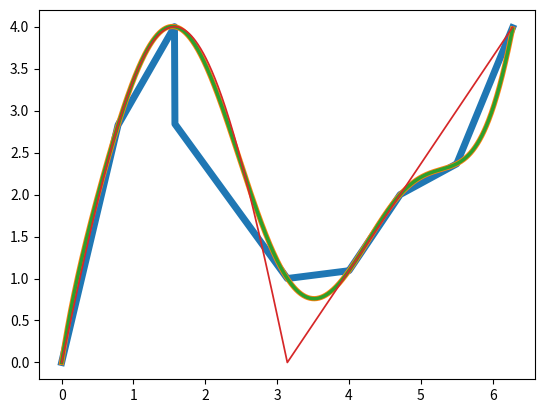

Generate this figure with matplotlib:
#Comparação de resultados usando gráficos

import numpy as np
import matplotlib.pyplot as plt

#4sin(x) , 0 <= x <= pi, + -6x/pi + 6, pi < x <= 2pi
px = [0, np.pi/4, np.pi/2, np.pi/3, np.pi, 4, 3*np.pi/2, 5.5, 2*np.pi]
fx = [0, 4*np.sin(np.pi/4), 4*np.sin(np.pi/2), 4*np.sin(np.pi/3), 1, (16/np.pi) - 4,  2, (20/np.pi) - 4, 4]

#cos(x)
#px = [0.1, 0.2, 0.3, 0.4, 0.5, 0.6, 0.7, 0.8, 0.9, 1]
#fx = [np.cos(0.1),np.cos(0.2),np.cos(0.3),np.cos(0.4),np.cos(0.5),np.cos(0.6),np.cos(0.7),np.cos(0.8),np.cos(0.9),np.cos(1)]

#ln( x + x^2 ) * x^(5-2x)
#px = [0.1, 0.2, 0.3, 0.4, 0.5, 0.6, 0.7, 0.8, 0.9, 1, 1.1, 1.2, 1.3, 1.4, 1.5]
#fx = [-3.4982*10**-5, -8.6935*10**-4, -4.7119*10**-3, -0.0123, -0.0179, -5.8596*10**-3, 0.0481, 0.1707, 0.3829, 0.6931, 1.0933, 1.5595, 2.0558, 2.5407, 2.9739]

#2x^3 + x^4
#px = [-3, -2, -1, 0, 1, 2]
#fx = [27, 0, -1, 0, 3, 32]

def f(x):
    return 4*np.sin(x) if x <= np.pi else (4/np.pi)*x - 4   
    #return np.cos(x)
    #return np.log(x + x**2) * x**(5-2*x)
    #return 2*x**3 + x**4

def div(px, fx):
    #div de grau 0, div(xi) = f(xi)    

    divs = []
    aux = []
   
    #GRAU 0
    for i in range(len(px)):    
        aux.append(fx[i])
        
    divs.append(aux)
    
    for g in range(1, len(px)): 
        
        aux = []
                          
        for i in range(len(px)-g):
            aux.append( ( divs[g-1][i] - divs[g-1][i+1] ) / ( px[i] - px[i+g] ) )
        
        divs.append(aux)
        
    return divs

def newton(divs,px,x):
    
    soma = divs[0][0]
    
    for i in range(1,len(divs)):
        
        mult = 1
        
        for j in range(i):
            mult *= x - px[j]
            
        soma += divs[i][0]*mult
        
    return soma

def lagrange(px, fx, x, k):
    
    num = 1.0
    den = 1.0
    
    for j in range(len(px)):
        if j != k:
            num *= x - px[j]
            den *= px[k] - px[j] 
    
    return (num*fx[k]) / den
 
def linear(px, fx, x):
   
    a = []
    b = []
    
    a.append(px[0])
    a.append(fx[0])
    b.append(px[1])
    b.append(fx[1])
    
    for l in range(1, len(px)):
        #Defindo o intervalo
        if x > b[0]: 
            a[0] = px[l]
            a[1] = fx[l]
            b[0] = px[l+1]
            b[1] = fx[l+1]
        else:
            break  
        
    return ( ( a[1] - b[1] ) / ( a[0] - b[0] ) ) * x + ( b[1] - ( ( a[1] - b[1] )* b[0] ) / ( a[0] - b[0] ) )
         
x =  np.arange(px[0], px[-1], (px[-1] - px[0]) / 10**3)
lin = []
lagr = []
newt = []
func = []

for i in range(len(x)):
    
    #Linear
    lin.append(linear(px, fx, x[i]))
    
    #Lagrange
    L = 0.0
 
    for j in range(len(px)):
        L += lagrange(px, fx, x[i], j)
  
    lagr.append(L)
    
    #Newton
    newt.append(newton(div(px,fx) , px , x[i]))
    
    #Função exemplo
    func.append(f(x[i]))#Caso seja a função cos(x)
    
plt.plot(x, lin, linewidth = 5.)
plt.plot(x, lagr, linewidth = 3.75)
plt.plot(x, newt, linewidth = 2.5)
plt.plot(x, func, linewidth = 1.25)
plt.show()
    
    
    